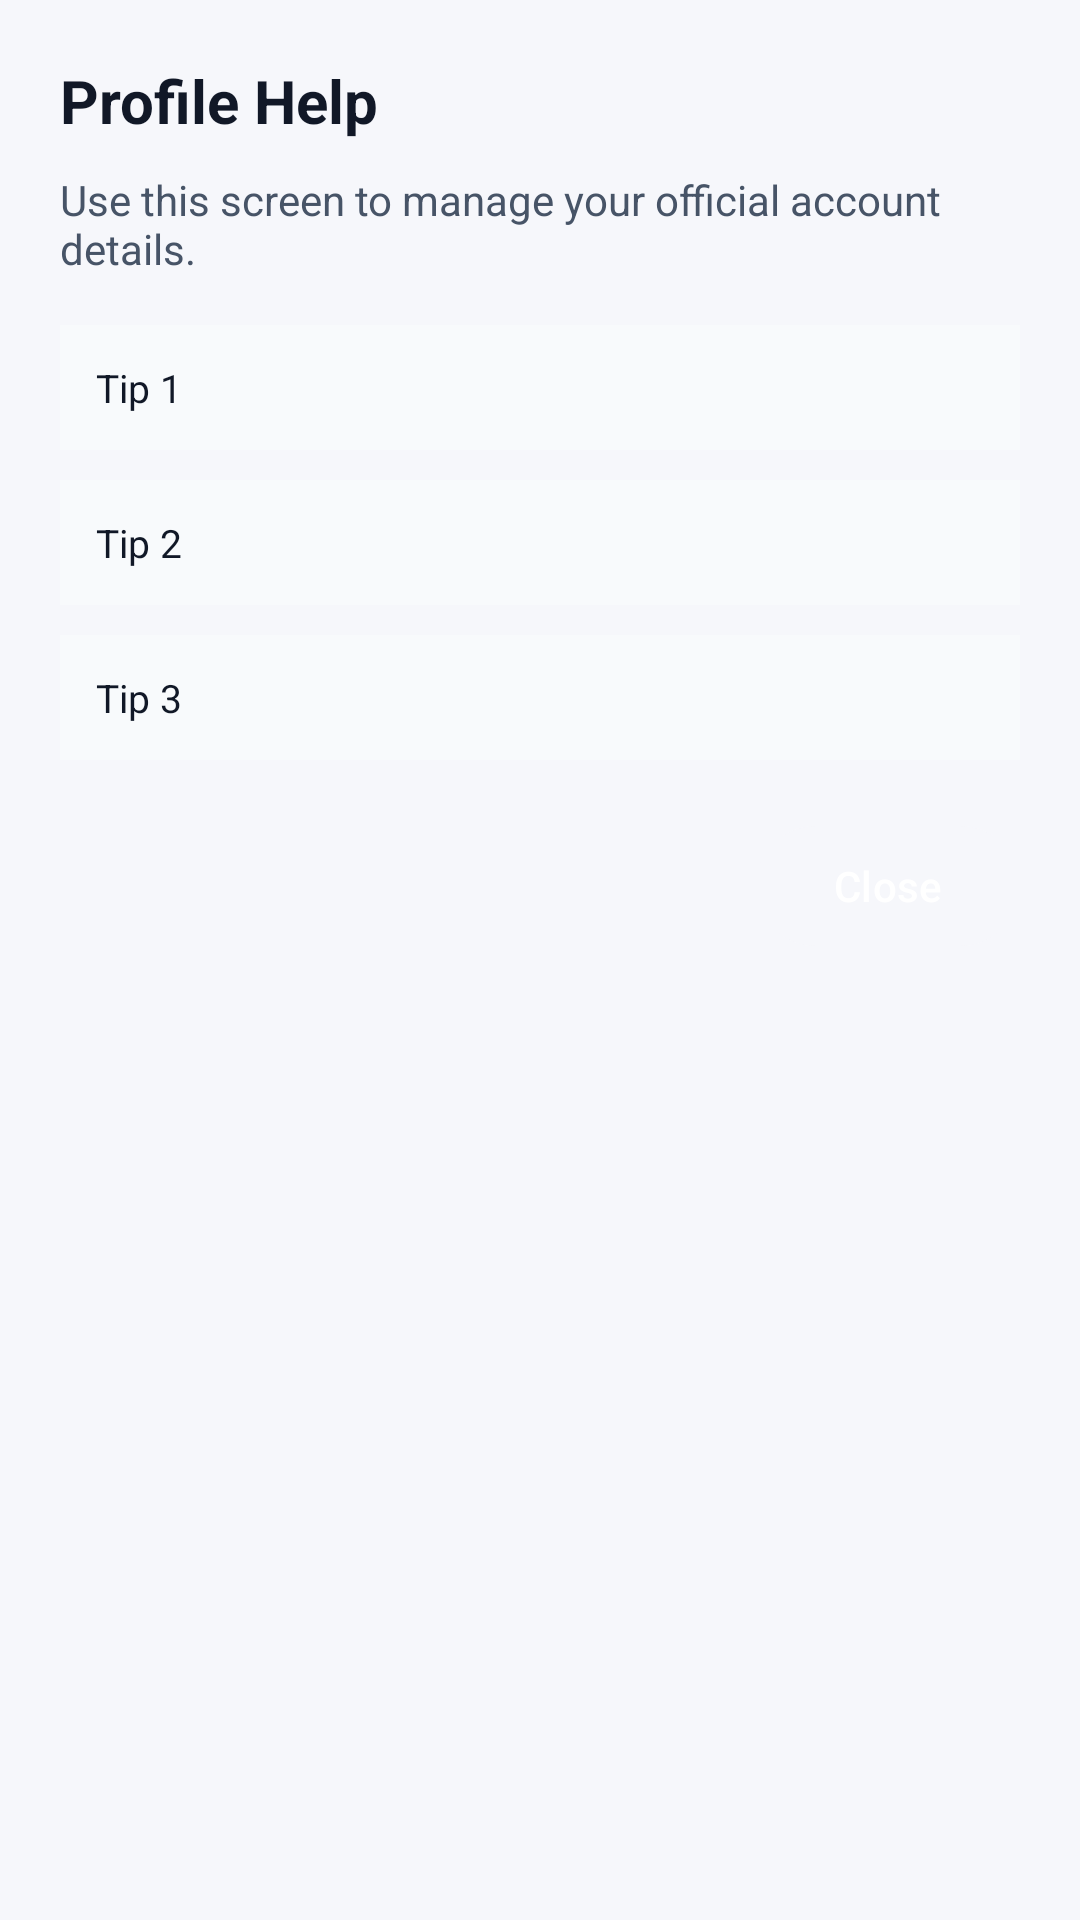

Here is an Android app screen rendered from its layout file. Give the layout XML and the strings, colors and styles it references.
<!-- AndroidManifest.xml: application theme Theme.Urban -->
<!-- res/layout/dialog_profile_help.xml -->
<?xml version="1.0" encoding="utf-8"?>
<LinearLayout xmlns:android="http://schemas.android.com/apk/res/android"
    android:layout_width="match_parent"
    android:layout_height="wrap_content"
    android:orientation="vertical"
    android:padding="20dp">

    <TextView
        android:id="@+id/tvHelpTitle"
        android:layout_width="wrap_content"
        android:layout_height="wrap_content"
        android:text="@string/profile_help_title"
        android:textColor="#111827"
        android:textSize="20sp"
        android:textStyle="bold" />

    <TextView
        android:id="@+id/tvHelpBody"
        android:layout_width="match_parent"
        android:layout_height="wrap_content"
        android:layout_marginTop="10dp"
        android:text="Use this screen to manage your official account details."
        android:textColor="#475467"
        android:textSize="14sp" />

    <TextView
        android:id="@+id/tvHelpTipOne"
        android:layout_width="match_parent"
        android:layout_height="wrap_content"
        android:layout_marginTop="16dp"
        android:background="#F8FAFC"
        android:padding="12dp"
        android:text="Tip 1"
        android:textColor="#111827"
        android:textSize="13sp" />

    <TextView
        android:id="@+id/tvHelpTipTwo"
        android:layout_width="match_parent"
        android:layout_height="wrap_content"
        android:layout_marginTop="10dp"
        android:background="#F8FAFC"
        android:padding="12dp"
        android:text="Tip 2"
        android:textColor="#111827"
        android:textSize="13sp" />

    <TextView
        android:id="@+id/tvHelpTipThree"
        android:layout_width="match_parent"
        android:layout_height="wrap_content"
        android:layout_marginTop="10dp"
        android:background="#F8FAFC"
        android:padding="12dp"
        android:text="Tip 3"
        android:textColor="#111827"
        android:textSize="13sp" />

    <com.google.android.material.button.MaterialButton
        android:id="@+id/btnCloseHelp"
        android:layout_width="wrap_content"
        android:layout_height="wrap_content"
        android:layout_gravity="end"
        android:layout_marginTop="18dp"
        android:text="@string/common_close"
        android:textAllCaps="false" />

</LinearLayout>
<!-- resources referenced by this layout -->
<resources>
  <string name="common_close">Close</string>
  <string name="profile_help_title">Profile Help</string>
  <style name="Theme.Urban" parent="Theme.Material3.DayNight.NoActionBar">
          
          <item name="colorPrimary">@color/app_bar_color</item>
          <item name="colorSecondary">#FFD166</item>
          <item name="android:statusBarColor">@color/status_bar_color</item>
          <item name="android:navigationBarColor">@color/phone_navigation_bar_color</item>
          <item name="android:windowBackground">#F6F7FB</item>
      </style>
  <color name="app_bar_color">#F6F7FB</color>
  <color name="status_bar_color">#F6F7FB</color>
  <color name="phone_navigation_bar_color">#1976D2</color>
</resources>
